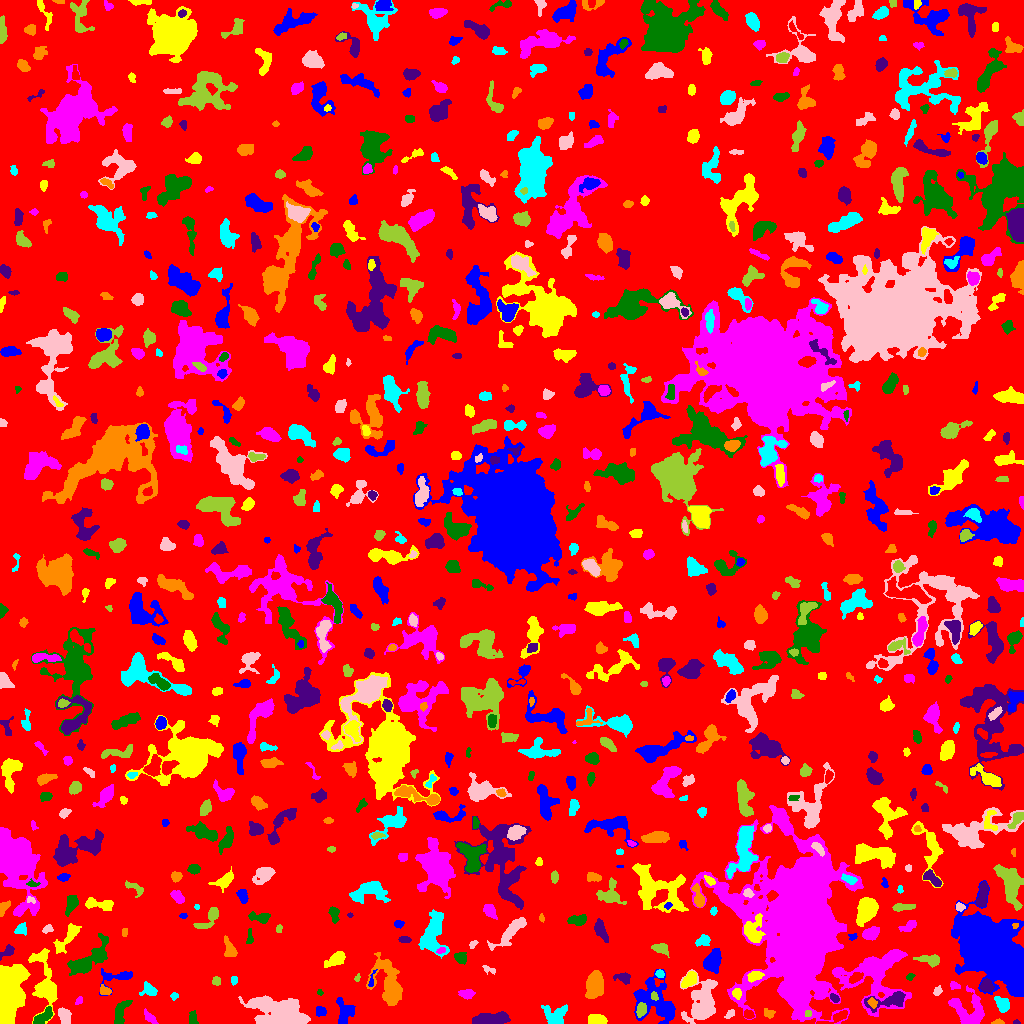

The table this chart was drawn from, first rows:
ID, X, Y, A, B, theta, total_flux, mu_max, mu_median, mu_mean, R_fwhm, R_e, R10, R90, x_start, x_end, y_start, y_end, area, greylevel
0, 507.1, 529.5, 300.3, 292.8, 0.9411, 1154480, 12.0, 1.0, 1.493, 38.05, 224.8, 85.14, 373.3, 0, 1023, 0, 1023, 773433, 1.493
1, 344.7, 12.22, 6.674, 4.569, -1.402, 734.0, 5.0, 2.0, 2.447, 6.77, 5.809, 2.257, 8.649, 336, 355, 0, 26, 300, 5.447
2, 597.2, 3.582, 4.498, 2.415, -0.06601, 945.0, 11.0, 5.0, 5.339, 5.046, 4.184, 1.693, 6.482, 588, 607, 0, 9, 177, 8.339
3, 968.1, 13.26, 9.248, 7.883, -0.6024, 2073, 10.0, 3.0, 3.382, 6.129, 8.038, 2.877, 12.33, 948, 984, 0, 38, 613, 6.382
4, 42.66, 6.282, 5.972, 2.403, 0.6867, 648.0, 6.0, 3.0, 3.208, 6.333, 4.478, 1.784, 6.887, 33, 52, 0, 17, 202, 8.208
5, 1016, 1.045, 1.689, 1.065, 0.004808, 44.0, 3.0, 1.0, 1.467, 2.034, 1.596, 0.5642, 2.585, 1013, 1020, 0, 4, 30, 5.467
6, 997.7, 1.304, 2.557, 1.212, 0.05958, 69.0, 4.0, 1.0, 1.302, 2.257, 1.871, 0.5642, 3.338, 991, 1004, 0, 5, 53, 5.302
7, 555.5, 6.697, 5.477, 4.773, -0.5918, 716.0, 9.0, 1.0, 2.144, 3.241, 4.652, 1.596, 8.195, 541, 567, 0, 19, 334, 6.144
8, 730.1, 9.729, 2.583, 1.576, 0.6968, 177.0, 5.0, 2.0, 2.493, 3.09, 2.459, 0.9772, 3.949, 724, 734, 5, 14, 71, 6.493
9, 641.1, 13.33, 3.109, 2.031, 1.259, 566.0, 10.0, 4.0, 4.354, 4.406, 3.241, 1.262, 5.046, 636, 646, 6, 21, 130, 13.35
10, 748.5, 8.944, 2.338, 1.924, -0.5428, 252.0, 6.0, 3.0, 3.0, 3.785, 2.706, 1.128, 4.297, 744, 754, 5, 14, 84, 9.0
11, 657.6, 20.36, 12.49, 7.999, -0.8414, 4194, 17.0, 3.0, 4.302, 5.614, 8.686, 2.932, 14.83, 633, 675, 0, 54, 975, 7.302
12, 7.956, 29.63, 11.51, 5.694, 1.415, 24230, 80.0, 10.0, 18.33, 7.756, 8.349, 3.141, 16.26, 0, 30, 0, 59, 1322, 20.33
13, 149.9, 5.686, 4.196, 1.919, -0.7854, 299.0, 5.0, 2.0, 2.578, 3.827, 3.385, 1.262, 5.412, 144, 158, 0, 15, 116, 5.578
14, 193, 4.612, 3.603, 1.727, -1.415, 245.0, 6.0, 2.0, 2.333, 3.989, 2.932, 1.128, 4.549, 189, 198, 0, 13, 105, 10.33
15, 490.7, 4.779, 8.887, 2.571, 0.07558, 1988, 11.0, 5.0, 5.177, 7.485, 6.18, 2.459, 9.458, 472, 510, 0, 12, 384, 8.177
16, 769, 10.13, 2.524, 1.93, -0.4867, 180.0, 6.0, 2.0, 2.022, 2.821, 2.523, 0.9772, 4.37, 764, 775, 5, 15, 89, 6.022
17, 1003, 19.21, 3.732, 2.757, -1.011, 549.0, 8.0, 3.0, 2.92, 4.687, 3.868, 1.493, 6.232, 994, 1009, 11, 27, 188, 7.92
18, 64.32, 6.843, 4.701, 2.658, -1.142, 638.0, 7.0, 4.0, 3.544, 5.47, 4.406, 1.693, 6.676, 58, 71, 0, 16, 180, 6.544
19, 807.8, 9.944, 1.654, 1.515, 1.373, 72.0, 4.0, 1.5, 1.565, 2.706, 1.954, 0.5642, 3.09, 805, 811, 7, 13, 46, 10.57
20, 917.2, 10.6, 6.621, 2.374, 0.3065, 1187, 12.0, 4.0, 4.925, 5.046, 4.652, 1.784, 7.548, 905, 933, 4, 18, 241, 9.925
21, 320.7, 11.83, 2.643, 2.356, -0.2711, 318.0, 6.0, 3.0, 3.18, 4.618, 3.29, 1.262, 4.918, 316, 326, 7, 17, 100, 7.18
22, 45.57, 39.34, 15.33, 5.55, -1.413, 2614, 11.0, 3.0, 3.435, 6.699, 7.899, 2.932, 13.3, 28, 57, 0, 75, 761, 6.435
23, 79.08, 22.62, 2.436, 1.314, 0.7826, 53.0, 3.0, 1.0, 0.9815, 1.596, 2.257, 0.5642, 3.432, 75, 82, 19, 27, 54, 4.981
24, 119.8, 9.565, 6.738, 2.699, 1.273, 729.0, 8.0, 3.0, 3.0, 5.412, 4.406, 1.693, 7.114, 114, 132, 0, 23, 243, 7.0
25, 834, 25.86, 2.542, 1.499, -0.6315, 159.0, 6.0, 2.0, 2.208, 2.985, 2.394, 0.7979, 3.909, 830, 839, 21, 30, 72, 8.208
26, 872.3, 21.15, 2.367, 1.78, -1.084, 193.0, 7.0, 2.0, 2.474, 2.523, 2.523, 0.9772, 4.029, 867, 877, 15, 26, 78, 14.47
27, 174.7, 27.38, 1.839, 1.526, 0.4969, 96.0, 4.0, 2.0, 1.778, 2.985, 2.034, 0.7979, 3.338, 170, 178, 23, 31, 54, 7.778
28, 280.9, 11.03, 14.27, 6.452, -0.2394, 6164, 14.0, 4.0, 4.835, 10.49, 10.67, 4.029, 17.1, 238, 310, 0, 28, 1275, 7.835
29, 654.1, 27.21, 2.323, 1.595, -1.287, 159.0, 4.0, 3.0, 2.695, 3.656, 2.459, 0.9772, 3.568, 651, 658, 23, 32, 59, 12.69
30, 173.9, 20.93, 14.45, 12.54, -1.014, 3050, 11.0, 2.0, 3.106, 6.257, 8.813, 3.038, 15.16, 136, 204, 0, 56, 982, 6.106
31, 999, 67.11, 19.67, 9.572, -0.7843, 79405, 70.0, 10.0, 18.39, 16.94, 15.32, 6.155, 26.98, 951, 1023, 27, 143, 4318, 21.39
32, 736.6, 30.2, 2.66, 1.895, -1.496, 176.0, 5.0, 2.0, 1.956, 3.192, 2.877, 1.128, 4.37, 732, 741, 24, 35, 90, 9.956
33, 467, 29.8, 3.259, 2.157, -0.01358, 309.0, 5.0, 2.0, 2.341, 4.37, 3.385, 1.382, 5.171, 458, 475, 24, 34, 132, 6.341
34, 319.9, 30.74, 1.462, 1.286, -0.5978, 47.0, 4.0, 1.0, 1.343, 1.954, 1.596, 0.5642, 2.764, 317, 323, 28, 34, 35, 6.343
35, 890.1, 23.22, 11.62, 3.549, 0.2247, 1235, 10.0, 3.0, 3.44, 5.202, 5.585, 2.034, 9.184, 864, 905, 11, 32, 359, 11.44
36, 104.4, 33.27, 2.877, 1.922, -0.4091, 189.0, 6.0, 2.0, 1.989, 3.141, 2.646, 0.9772, 4.37, 100, 111, 29, 39, 95, 7.989
37, 149.2, 32.98, 3.865, 2.865, -0.2398, 570.0, 9.0, 3.0, 3.497, 3.827, 3.742, 1.382, 6.103, 139, 157, 28, 42, 163, 8.497
38, 937.5, 32.44, 2.604, 1.766, 0.9233, 108.0, 4.0, 1.0, 1.521, 3.192, 2.646, 0.9772, 4.222, 933, 942, 28, 38, 71, 5.521
39, 216, 41.95, 2.004, 1.9, -1.303, 185.0, 7.0, 2.0, 2.534, 2.523, 2.326, 0.7979, 3.868, 212, 220, 38, 47, 73, 6.534
40, 855.4, 45.91, 3.482, 1.992, 0.5403, 300.0, 6.0, 2.0, 2.439, 4.146, 3.29, 1.262, 5.202, 849, 863, 40, 51, 123, 12.44
41, 118.2, 46.14, 9.333, 4.269, 0.2089, 443.0, 5.0, 1.0, 1.684, 4.107, 4.549, 1.596, 7.777, 99, 132, 28, 55, 263, 5.684
42, 689.5, 43.84, 4.517, 2.49, 0.869, 526.0, 6.0, 3.0, 2.798, 5.726, 4.26, 1.596, 6.531, 681, 696, 36, 52, 188, 7.798
43, 954.3, 37.99, 2.608, 1.955, -0.4044, 124.0, 4.0, 2.0, 1.699, 3.7, 2.821, 0.9772, 4.26, 950, 960, 34, 42, 73, 5.699
44, 910.1, 46.57, 1.776, 1.435, 0.6713, 76.0, 5.0, 1.0, 1.434, 1.784, 1.871, 0.5642, 3.241, 906, 915, 43, 50, 53, 7.434
45, 986.4, 37.31, 3.05, 2.875, -0.652, 499.0, 7.0, 3.0, 3.349, 4.754, 3.827, 1.493, 5.863, 980, 994, 31, 45, 149, 9.349
46, 388.4, 39.54, 13.58, 6.627, -1.249, 2534, 8.0, 3.0, 2.992, 9.305, 8.974, 3.523, 14.43, 366, 402, 18, 71, 847, 5.992
47, 233.6, 43.3, 2.426, 1.304, 1.542, 67.0, 2.0, 1.0, 1.175, 3.7, 2.257, 0.9772, 3.385, 231, 237, 38, 47, 57, 5.175
48, 701.5, 20.84, 11.48, 6.768, 1.319, 3694, 13.0, 3.0, 3.981, 7.136, 8.759, 3.192, 14.6, 680, 717, 0, 54, 928, 6.981
49, 357.2, 45.1, 1.871, 1.197, 1.197, 51.0, 3.0, 1.0, 1.275, 2.394, 1.871, 0.5642, 2.821, 354, 360, 42, 50, 40, 6.275
50, 195.5, 51.5, 1.337, 0.7458, -0.0, 26.0, 3.0, 1.0, 1.238, 1.596, 1.262, 0.0, 2.034, 194, 197, 48, 54, 21, 8.238
51, 371.4, 42.04, 4.133, 1.041, 1.277, 53.0, 3.0, 1.0, 0.803, 2.111, 1.954, 0.5642, 3.141, 368, 377, 37, 54, 66, 7.803
52, 755.1, 47.77, 3.338, 2.046, 0.2305, 474.0, 9.0, 3.0, 3.435, 4.107, 3.338, 1.262, 5.262, 747, 764, 41, 52, 138, 11.43
53, 876.3, 50.49, 16.38, 14.37, 0.5896, 8083, 15.0, 4.0, 4.887, 10.49, 11.4, 4.37, 19.51, 832, 911, 7, 74, 1654, 8.887
54, 87.97, 63.1, 12.44, 4.395, 0.6433, 1956, 10.0, 2.0, 3.019, 6.864, 6.77, 2.523, 11.64, 67, 108, 48, 90, 648, 7.019
55, 623.6, 45.23, 4.444, 2.472, -0.303, 157.0, 2.0, 1.0, 1.113, 5.89, 3.523, 1.493, 5.441, 613, 630, 39, 51, 141, 5.113
56, 594.8, 38.31, 6.26, 3.573, 1.373, 2386, 14.0, 5.0, 5.51, 7.269, 5.971, 2.394, 9.407, 585, 603, 25, 53, 433, 9.51
57, 659.7, 49.65, 2.148, 1.891, -0.5648, 170.0, 4.0, 3.0, 2.576, 4.146, 2.646, 1.128, 3.989, 655, 664, 46, 54, 66, 7.576
58, 488.5, 53.96, 3.993, 1.663, -0.3254, 80.0, 3.0, 1.0, 1.053, 2.459, 2.394, 0.7979, 3.949, 482, 495, 49, 58, 76, 5.053
59, 928.6, 63.88, 6.442, 2.403, -0.1399, 616.0, 8.0, 3.0, 3.05, 4.754, 4.406, 1.693, 7.001, 913, 939, 56, 69, 202, 9.05
... 783 more rows
